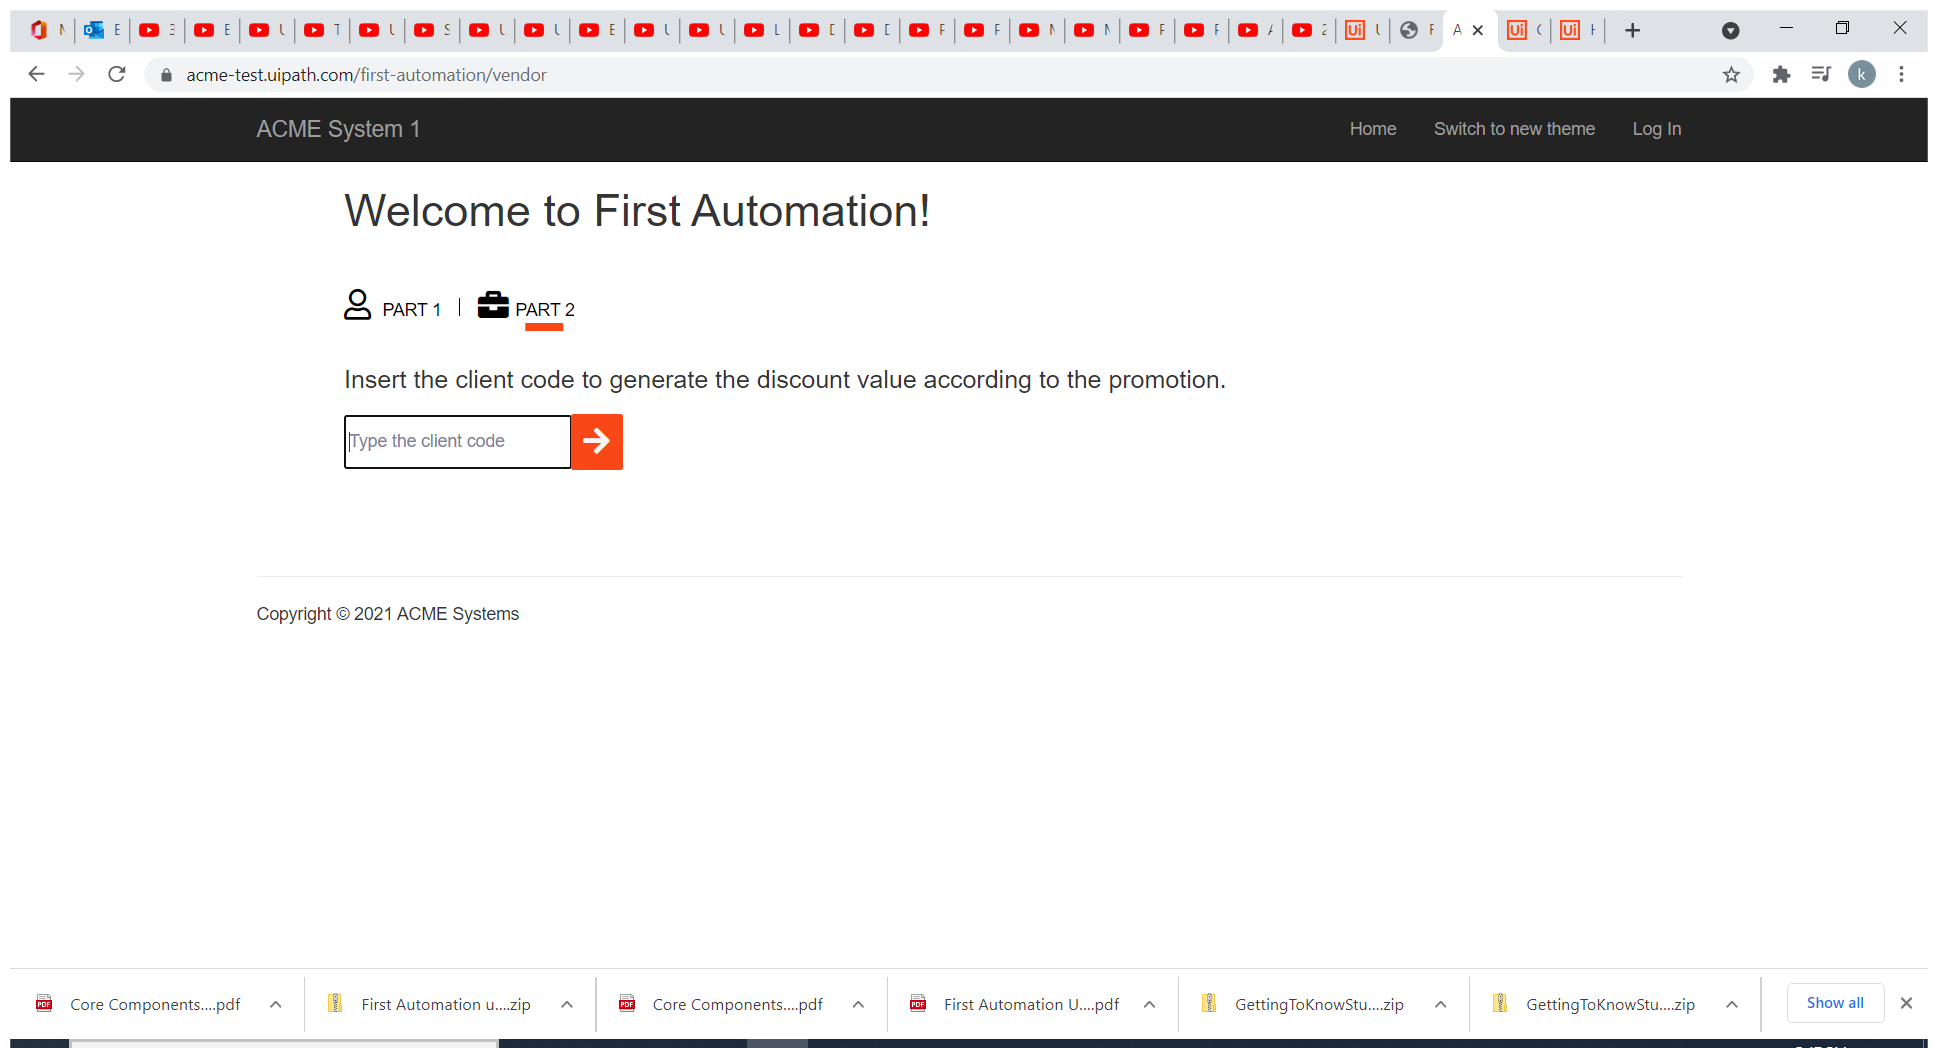
Task: Start with a blank project to design a new task automation
Workflow: Main

Step 1: Use Browser Chrome: ACME System 1 - Dashboard in window 'ACME System 1 - Dashboard' (chrome.exe)

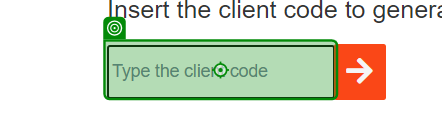
Step 2: type "[Invoice.Sheet("Invoice").Cell("E8")]" into 'INPUT vendor'

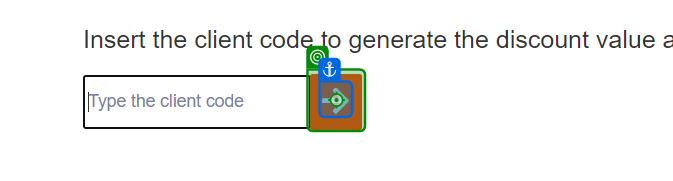
Step 3: click on 'BUTTON submitButton'

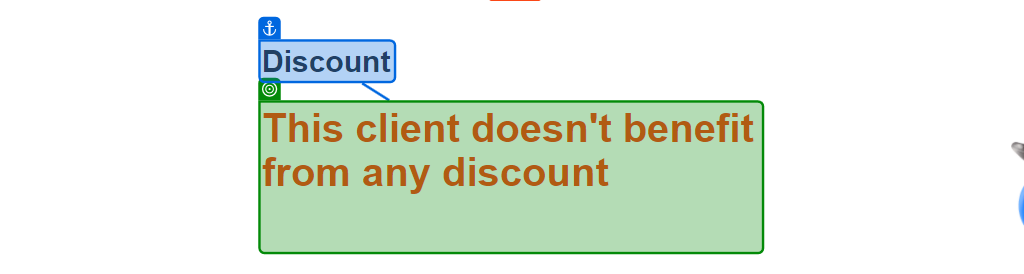
Step 4: check 'Discount'

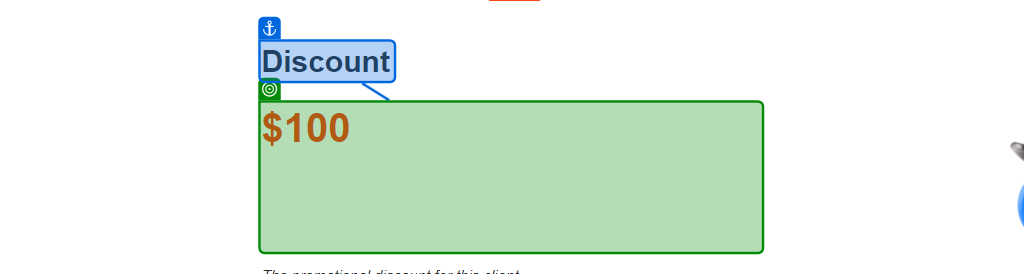
Step 5: get-text from 'Discount'